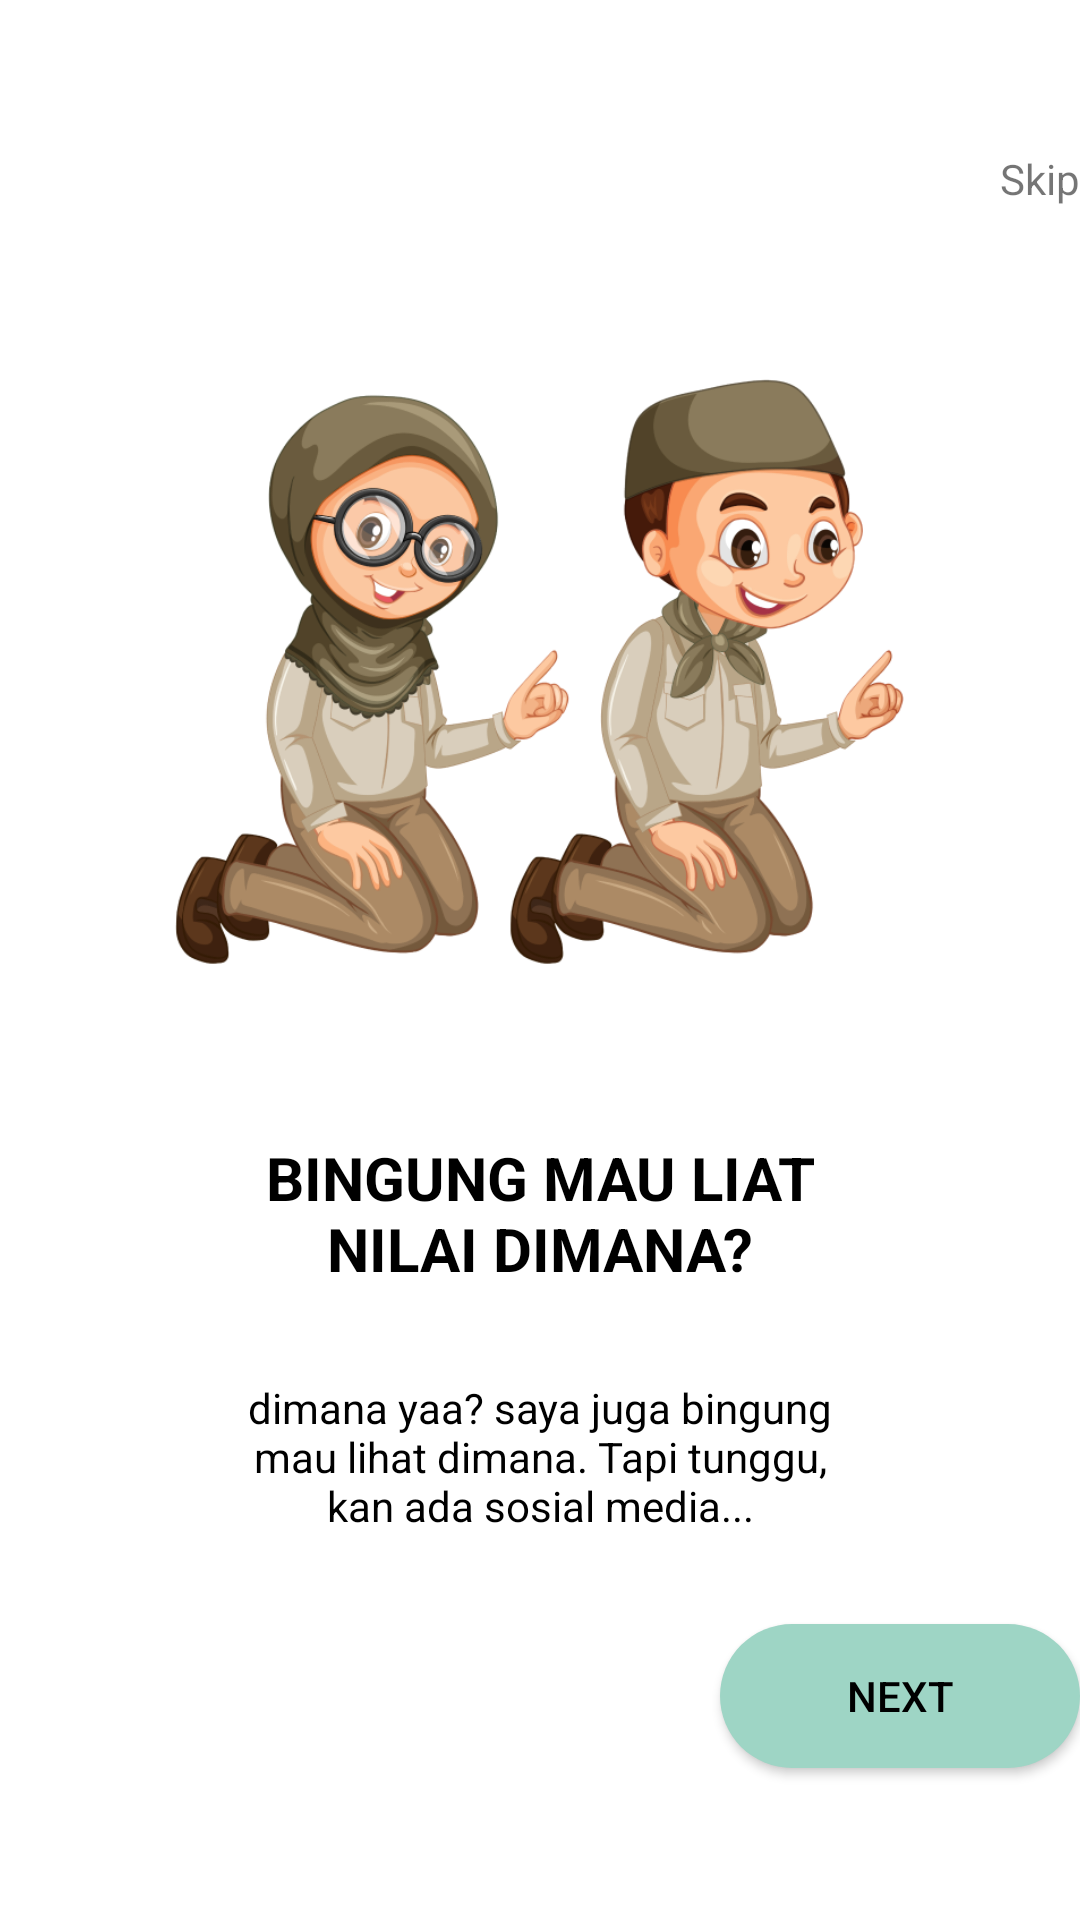

Produce the Android XML layout that renders to this screen, including the resource entries it uses.
<!-- AndroidManifest.xml: application theme Theme.ProgressProject -->
<!-- res/layout/activity_onboarding_satu.xml -->
<?xml version="1.0" encoding="utf-8"?>
<LinearLayout xmlns:android="http://schemas.android.com/apk/res/android"
    android:layout_width="match_parent"
    android:layout_height="match_parent"
    android:orientation="vertical"
    android:layout_marginEnd="30dp"
    android:layout_marginStart="30dp">

    <TextView
        android:id="@+id/tvSkip"
        android:layout_marginTop="50dp"
        android:layout_width="match_parent"
        android:layout_height="wrap_content"
        android:text="Skip"
        android:gravity="right"/>
    <ImageView
        android:layout_width="250dp"
        android:layout_height="250dp"
        android:layout_margin="30dp"
        android:layout_gravity="center"
        android:src="@drawable/img"/>
    <TextView
        android:layout_width="200dp"
        android:layout_height="wrap_content"
        android:layout_gravity="center"
        android:textStyle="bold"
        android:textSize="20sp"
        android:layout_marginBottom="30dp"
        android:gravity="center"
        android:textColor="@color/black"
        android:text="BINGUNG MAU LIAT NILAI DIMANA?"/>
    <TextView
        android:layout_width="200dp"
        android:layout_height="wrap_content"
        android:layout_gravity="center"
        android:gravity="center"
        android:textColor="@color/black"
        android:text="dimana yaa? saya juga bingung mau lihat dimana. Tapi tunggu, kan ada sosial media..."/>
    <Button
        android:id="@+id/btnNext"
        android:layout_width="120dp"
        android:layout_height="wrap_content"
        android:textColor="@color/black"
        android:layout_marginTop="30dp"
        android:layout_gravity="right"
        android:background="@drawable/rounded_hijau"
        android:text="Next"/>

</LinearLayout>
<!-- resources referenced by this layout -->
<resources>
  <color name="black">#FF000000</color>
  <!-- drawable img: png bitmap (drawable, 187416 bytes) -->
  <!-- drawable rounded_hijau (drawable) -->
  <shape xmlns:android="http://schemas.android.com/apk/res/android"
      android:shape="rectangle">
      <solid android:color="#9ED5C5" />
      <corners android:radius="30dp" />
  </shape>
  <style name="Theme.ProgressProject" parent="Theme.MaterialComponents.DayNight.NoActionBar">
          
          <item name="colorPrimary">@color/purple_500</item>
          <item name="colorPrimaryVariant">@color/purple_700</item>
          <item name="colorOnPrimary">@color/white</item>
          
          <item name="colorSecondary">@color/teal_200</item>
          <item name="colorSecondaryVariant">@color/teal_700</item>
          <item name="colorOnSecondary">@color/black</item>
          
          <item name="android:statusBarColor">?attr/colorPrimaryVariant</item>
          
      </style>
  <color name="purple_500">#9ED5C5</color>
  <color name="purple_700">#9ED5C5</color>
  <color name="white">#FFFFFFFF</color>
  <color name="teal_200">#FF03DAC5</color>
  <color name="teal_700">#FF018786</color>
</resources>
